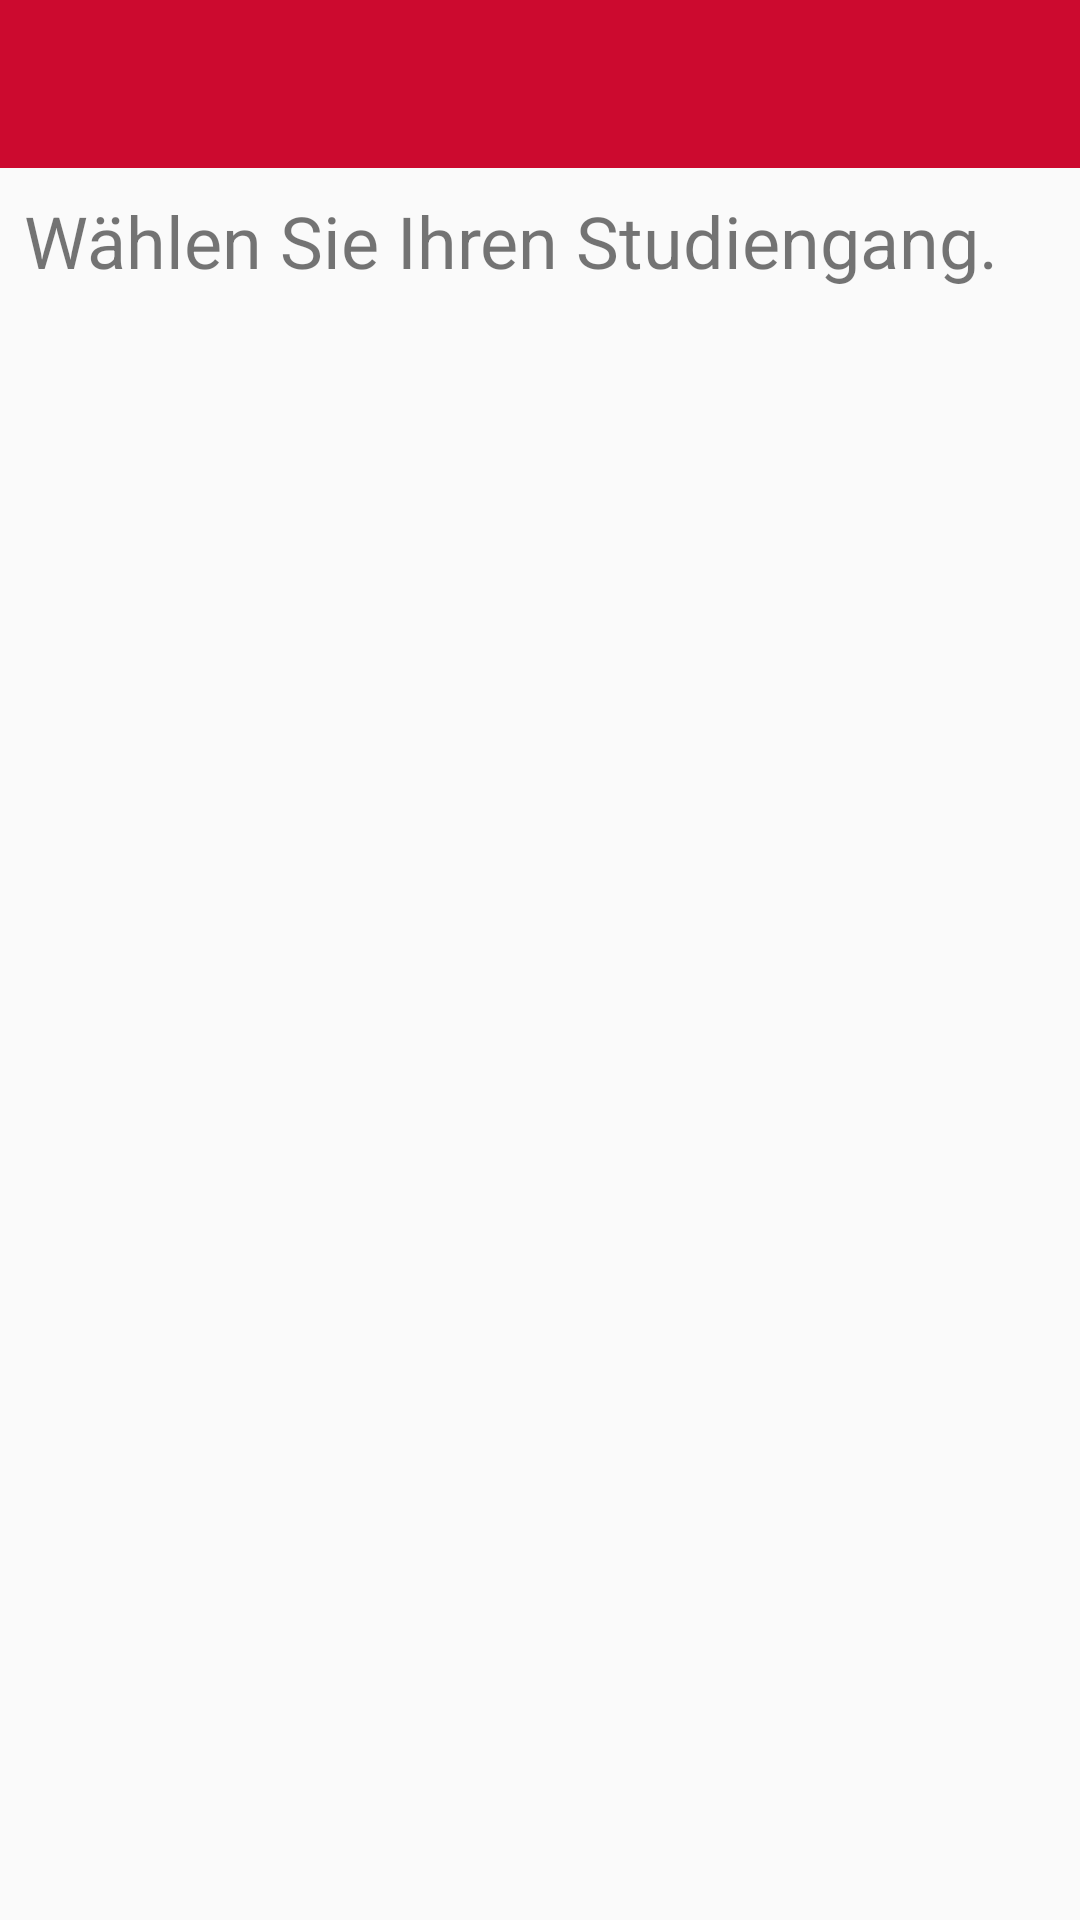

Write the Android layout XML for this screen, with the resource values it uses.
<!-- AndroidManifest.xml: application theme app_theme -->
<!-- res/layout/activity_inner_section.xml -->
<RelativeLayout xmlns:android="http://schemas.android.com/apk/res/android"
    xmlns:tools="http://schemas.android.com/tools"
    xmlns:app="http://schemas.android.com/apk/res-auto"
    android:layout_width="match_parent"
    android:layout_height="match_parent"
    tools:context="de.thb.ue.android.activities.InnerSectionActivity">

    <include
        layout="@layout/include_toolbar"
        android:id="@+id/my_awesome_toolbar" />

    <TextView
        android:layout_width="wrap_content"
        android:layout_height="wrap_content"
        android:text="@string/chose_subject"
        android:id="@+id/textView"
        android:layout_below="@id/my_awesome_toolbar"
        android:layout_margin="8dp"
        android:textSize="24sp"
        />

    <ListView
        android:layout_width="match_parent"
        android:layout_height="match_parent"
        android:id="@+id/inner_section_list_view"
        android:layout_below="@+id/textView"
        android:layout_margin="8dp">
    </ListView>

</RelativeLayout>
<!-- res/layout/include_toolbar.xml (included above) -->
<android.support.v7.widget.Toolbar xmlns:android="http://schemas.android.com/apk/res/android"
    xmlns:app="http://schemas.android.com/apk/res-auto"
    android:id="@+id/my_awesome_toolbar"
    android:layout_height="wrap_content"
    android:layout_width="match_parent"
    android:minHeight="?attr/actionBarSize"
    android:background="?attr/colorPrimary"
    android:theme="@style/GalaxyZooThemeToolbarDarkOverflow"
    app:popupTheme="@style/Theme.AppCompat.NoActionBar" />
<!-- resources referenced by this layout -->
<resources>
  <string name="chose_subject">Wählen Sie Ihren Studiengang.</string>
  <style name="GalaxyZooThemeToolbarDarkOverflow" parent="Theme.AppCompat.NoActionBar">
          
          <item name="android:textColorPrimary">@color/campusapptheme_color_white_background</item>
          <item name="colorPrimary">@color/campusapptheme_color_red</item>
          <item name="colorPrimaryDark">@color/campusapptheme_color_red_dark</item>
          
          
  
          
          <item name="actionMenuTextColor">@color/campusapptheme_color_white_background</item>
          
          <item name="android:textColorSecondary">@color/campusapptheme_color_white_background</item>
  
          
          
      </style>
  <style name="app_theme" parent="AppTheme.Base" />
  <color name="campusapptheme_color_white_background">#ffeeeeee</color>
  <color name="campusapptheme_color_red">#cc0a2f</color>
  <color name="campusapptheme_color_red_dark">#7f0019</color>
  <style name="AppTheme.Base" parent="Theme.AppCompat.Light">
          <item name="colorPrimary">@color/campusapptheme_color_red</item>
          <item name="colorPrimaryDark">@color/campusapptheme_color_red_dark</item>
          <item name="windowNoTitle">true</item>
          <item name="windowActionBar">false</item>
  
          <item name="android:editTextStyle">@style/EditTextCampusAppTheme</item>
  
          <item name="android:buttonStyle">@style/ButtonCampusAppTheme</item>
  
          <item name="android:imageButtonStyle">@style/ImageButtonCampusAppTheme</item>
      </style>
  <style name="EditTextCampusAppTheme" parent="android:Widget.EditText">
  	    <item name="android:background">@drawable/campusapptheme_edit_text_holo_light</item>
  	    <item name="android:textColor">#000000</item>
      </style>
  <style name="ButtonCampusAppTheme" parent="android:Widget.Button">
  	    <item name="android:background">@drawable/campusapptheme_btn_default_holo_light</item>
  	    <item name="android:minHeight">48dip</item>
  	    <item name="android:minWidth">64dip</item>
  	    <item name="android:textColor">@drawable/campusapptheme_btn_default_holo_light_text_color</item>
          <item name="android:textAllCaps">false</item>
      </style>
  <style name="ImageButtonCampusAppTheme" parent="android:Widget.ImageButton">
  	    <item name="android:background">@drawable/campusapptheme_btn_default_holo_light</item>
      </style>
  <!-- drawable campusapptheme_btn_default_holo_light_text_color (drawable-hdpi) -->
  <?xml version="1.0" encoding="utf-8"?>
      <selector xmlns:android="http://schemas.android.com/apk/res/android">
          <item android:state_selected="true" android:color="#ffffff"/>
          <item android:state_pressed="true" android:color="#ffffff"/>
          <item android:color="#ffffff"/>
      </selector>
  <!-- drawable self_made_button_pressed (drawable) -->
  <layer-list xmlns:android="http://schemas.android.com/apk/res/android">
      <item android:left="2dp"
          android:right="2dp"
          android:bottom="2dp"
          android:top="2dp">
  
          <shape xmlns:android="http://schemas.android.com/apk/res/android">
              <solid
                  android:color="@color/campusapptheme_color_red_dark" />
              <corners
                  android:radius="2dp" />
              <stroke
                  android:color="@color/campusapptheme_color_red_dark"
                  android:width="2dp"/>
          </shape>
      </item>
  </layer-list>
  <!-- drawable self_made_button_default (drawable) -->
  <layer-list xmlns:android="http://schemas.android.com/apk/res/android">
      <item android:left="2dp"
        android:right="2dp"
        android:bottom="2dp"
        android:top="2dp">
          <shape>
              <solid
                  android:color="@color/campusapptheme_color_red" />
              <corners
                  android:radius="2dp" />
              <stroke
                  android:color="@color/campusapptheme_color_red"
                  android:width="2dp"/>
          </shape>
      </item>
  </layer-list>
</resources>
